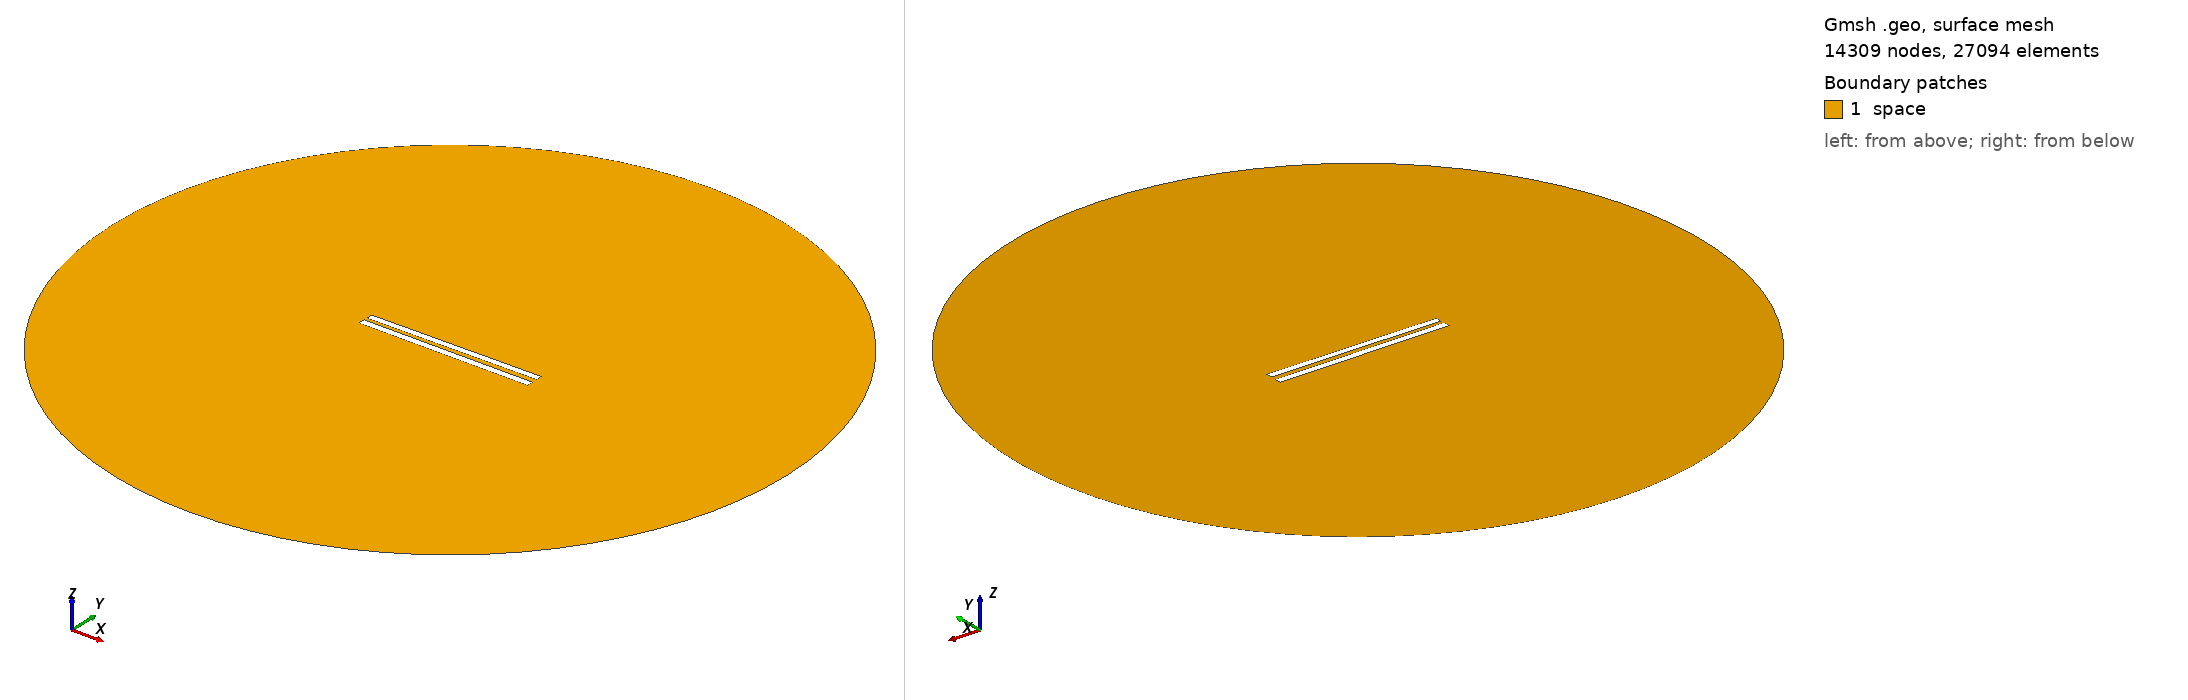

Gmsh geometry script, surface-meshed: 14309 nodes, 27094 surface elements. Boundary patches (legend numbers): 1 space. Left view from above one corner, right view from below the opposite corner. Legend entries are the model's physical surfaces. The drawing asked Gmsh for element sizes between 1% and 20% of the model's largest extent; the script's own settings can give other sizes.

=== 93.geo (drawn) ===
// Set the geometry kernel
SetFactory("OpenCASCADE");

//---------------------------------------
// Rectangles
//---------------------------------------

// Rectangle 1 (top)
Point(1) = {-49.9, 1.35, 0, 1.0};
Point(2) = {49.9, 1.35, 0, 1.0};
Point(3) = {49.9, 5.15, 0, 1.0};
Point(4) = {-49.9, 5.15, 0, 1.0};

Line(1) = {1, 2};
Line(2) = {2, 3};
Line(3) = {3, 4};
Line(4) = {4, 1};

Line Loop(1) = {1, 2, 3, 4};
Plane Surface(1) = {1};

Rotate { {0, 0, 1}, {0,  1.25,  0}, 0.01 } {
  Surface{1};
}

// Rectangle 2 (bottom)
Point(5) = {-50,-1.25, 0, 1.0};
Point(6) = { 50,-1.25, 0, 1.0};
Point(7) = { 50,-5.25, 0, 1.0};
Point(8) = {-50,-5.25, 0, 1.0};

Line(5) = {5, 6};
Line(6) = {6, 7};
Line(7) = {7, 8};
Line(8) = {8, 5};

Line Loop(2) = {5, 6, 7, 8};
Plane Surface(2) = {2}; 


//---------------------------------------
// Circle
//---------------------------------------

// Define points
Point(9) = {0, 0, 0};        // Center
Point(10) = {200, 0, 0};     // Start point
Point(11) = {0, 200, 0};     // 90 degrees
Point(12) = {-200, 0, 0};    // 180 degrees
Point(13) = {0, -200, 0};    // 270 degrees

// Define circle arcs (each needs start, center, end)
Circle(9) = {10, 9, 11};
Circle(10) = {11, 9, 12};
Circle(11) = {12, 9, 13};
Circle(12) = {13, 9, 10};

// Define curve loop and surface if needed
Curve Loop(3) = {9, 10, 11, 12};
Surface(3) = {3};

// Subtract Rectangles from Circle
BooleanDifference{ Surface{3}; Delete; }{ Surface{1}; Surface{2}; Delete; }

//---------------------------------------
// Transfinite Lines and Surface
//---------------------------------------
r = 7;
Transfinite Line {1, 3} = 50*r Using Progression 1;
Transfinite Line {2, 4} = 2*r Using Progression 1;
Transfinite Line {5, 7} = 50*r Using Progression 1;
Transfinite Line {6, 8} = 2*r Using Progression 1;
Transfinite Line {9, 10, 11, 12} = 20 Using Progression 1;

//---------------------------------------
// Define Physical Groups
//---------------------------------------                

//--- Physical Curves
// Physical groups for boundaries
Physical Line("force_segment", 10) = {1};
Physical Line("upper_plate", 11) = {2, 3, 4};
Physical Line("lower_plate", 12) = {5, 6, 7, 8};
Physical Line("boundary", 20) = {9, 10, 11, 12};

//--- Physical Surfaces
Physical Surface("space", 30) = {3};

//---------------------------------------
// 6. Generate the Mesh
//---------------------------------------
Mesh 2;  // 2D mesh generation
